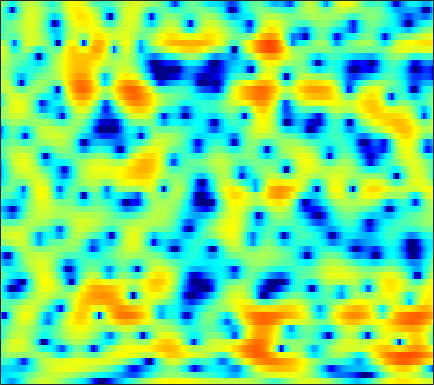

Source data for this figure (header and first rows):
-4.4274, -5.1478, -6.1978, -7.2745, -7.9511, -8.3562, -7.9391, -7.158, -5.7767, -4.3058, -2.9256, -1.9786, -0.85833, 0.091829, 0.6958, 1.3673, 1.8943, 2.2014, 2.5045, 2.6931, 2.7686, 2.7577, 2.646, 2.4325
-5.984, -5.885, -5.738, -5.564, -5.408, -5.147, -4.821, -4.529, -4.072, -3.547, -2.968, -2.509, -1.881, -1.254, -0.7935, -0.2055, 0.3406, 0.7168, 1.167, 1.555, 1.875, 2.072, 2.277, 2.415
-6.898, -6.497, -6.174, -6.058, -6.085, -6.244, -6.504, -6.73, -7.006, -7.108, -6.898, -6.5, -5.666, -4.605, -3.739, -2.588, -1.504, -0.7541, 0.1417, 0.9212, 1.589, 2.02, 2.506, 2.902
-2.787, -2.652, -2.645, -2.86, -3.191, -3.897, -4.961, -6.056, -8.009, -10.53, -12.78, -12.6, -9.844, -6.821, -4.92, -2.877, -1.29, -0.331, 0.6861, 1.457, 2.027, 2.347, 2.653, 2.849
-0.6196, -0.09371, 0.4273, 0.7574, 0.895, 0.9491, 0.8996, 0.8018, 0.6296, 0.4606, 0.3464, 0.3105, 0.3457, 0.4727, 0.6061, 0.7987, 0.9773, 1.07, 1.115, 1.046, 0.854, 0.6116, 0.1457, -0.5077
0.07675, 0.7269, 1.483, 2.098, 2.467, 2.821, 3.034, 3.097, 3.072, 2.926, 2.668, 2.421, 1.996, 1.459, 0.9649, 0.1714, -0.7588, -1.511, -2.492, -3.312, -3.894, -4.173, -4.456, -4.83
-0.859, -0.02073, 1.004, 1.877, 2.421, 2.981, 3.357, 3.515, 3.568, 3.433, 3.096, 2.725, 2.029, 1.049, 0.08279, -1.578, -3.843, -6.128, -10.55, -18.97, -20.59, -13.66, -9.067, -6.43
-4.025, -2.594, -1.089, 0.06499, 0.7471, 1.464, 1.988, 2.267, 2.491, 2.528, 2.369, 2.109, 1.595, 0.9213, 0.3444, -0.5218, -1.491, -2.256, -3.211, -3.877, -4.072, -3.913, -3.444, -2.828
-2.893, -2.308, -1.533, -0.7817, -0.2306, 0.4581, 1.062, 1.43, 1.79, 1.997, 2.029, 1.941, 1.672, 1.251, 0.8407, 0.1956, -0.521, -1.081, -1.815, -2.454, -2.902, -3.054, -2.991, -2.624
-3.602, -3.901, -3.644, -2.684, -1.71, -0.351, 0.8593, 1.617, 2.38, 2.889, 3.182, 3.248, 3.125, 2.715, 2.209, 1.28, 0.1078, -0.9667, -2.707, -4.927, -7.538, -9.201, -9.56, -7.655
-9.886, -15.22, -13.72, -7.441, -4.37, -1.512, 0.4688, 1.582, 2.703, 3.456, 3.913, 4.069, 4.066, 3.777, 3.365, 2.55, 1.409, 0.3163, -1.48, -3.754, -6.331, -7.973, -8.45, -7.304
-1.624, -1.968, -2.084, -1.687, -1.14, -0.3166, 0.4767, 1.046, 1.762, 2.379, 2.836, 3.05, 3.19, 3.198, 3.111, 2.8, 2.231, 1.691, 0.8871, 0.0269, -0.9793, -1.812, -2.916, -4.051
-0.9587, -1.278, -1.574, -1.727, -1.763, -1.685, -1.401, -1.092, -0.5791, 0.01025, 0.6277, 1.068, 1.584, 1.993, 2.225, 2.425, 2.49, 2.43, 2.206, 1.842, 1.348, 0.8736, 0.07084, -0.8972
-2.999, -3.728, -4.876, -6.208, -7.158, -7.96, -7.881, -7.273, -6.159, -4.941, -3.681, -2.685, -1.397, -0.2668, 0.45, 1.281, 2.003, 2.417, 2.744, 2.872, 2.871, 2.781, 2.495, 2.082
-3.82, -5.24, -7.976, -11.9, -16.3, -29.59, -21.55, -16.99, -13.9, -11.89, -9.886, -8.178, -5.743, -3.331, -1.741, 0.05368, 1.454, 2.276, 3.126, 3.674, 3.949, 4.005, 3.918, 3.624
-1.977, -3.058, -4.636, -6.414, -7.847, -9.536, -10.86, -12.02, -14.48, -19.22, -23.51, -15.56, -8.918, -4.813, -2.526, -0.1175, 1.641, 2.614, 3.588, 4.234, 4.538, 4.556, 4.369, 3.932
-1.12, -1.703, -2.524, -3.384, -3.941, -4.61, -5.228, -5.533, -5.803, -5.799, -5.192, -4.39, -3.016, -1.413, -0.2408, 1.109, 2.228, 2.916, 3.566, 3.919, 4.012, 3.902, 3.477, 2.775
-2.613, -3.038, -3.567, -3.845, -3.888, -3.813, -3.59, -3.257, -2.699, -2.099, -1.359, -0.7311, 0.08347, 0.8966, 1.508, 2.22, 2.775, 3.13, 3.434, 3.501, 3.375, 3.137, 2.57, 1.709
-6.396, -7.393, -8.509, -8.868, -8.414, -7.002, -5.247, -4.039, -2.609, -1.342, -0.2927, 0.3749, 1.177, 1.84, 2.236, 2.681, 3.026, 3.174, 3.27, 3.251, 3.055, 2.8, 2.327, 1.642
-8.713, -10.57, -14.94, -20.51, -15.92, -10.07, -6.273, -4.266, -2.307, -0.8323, 0.2623, 0.8602, 1.468, 1.897, 2.101, 2.273, 2.386, 2.403, 2.387, 2.362, 2.269, 2.146, 1.942, 1.635
-4.164, -4.221, -4.286, -3.994, -3.56, -2.589, -1.472, -0.6846, 0.2659, 0.9632, 1.406, 1.596, 1.603, 1.385, 1.127, 0.6764, 0.1873, -0.0538, -0.1979, -0.1519, 0.1013, 0.3237, 0.5532, 0.7211
0.31, 0.5661, 0.9228, 1.269, 1.512, 1.896, 2.259, 2.465, 2.668, 2.698, 2.484, 2.165, 1.435, 0.2778, -0.8933, -3.008, -5.75, -7.748, -8.473, -6.621, -4.477, -3.212, -2.125, -1.509
2.185, 2.386, 2.638, 2.831, 2.997, 3.162, 3.266, 3.321, 3.272, 3.096, 2.73, 2.268, 1.42, 0.1529, -1.136, -3.335, -6.288, -8.517, -9.315, -7.45, -5.402, -4.45, -3.789, -3.895
1.487, 1.571, 1.641, 1.736, 1.817, 1.92, 2.042, 2.138, 2.237, 2.272, 2.221, 2.09, 1.776, 1.319, 0.8601, 0.1929, -0.4744, -0.9029, -1.287, -1.491, -1.623, -1.801, -2.288, -3.199
-1.437, -1.539, -1.734, -1.874, -1.985, -1.939, -1.641, -1.321, -0.723, -0.09438, 0.4783, 0.8718, 1.242, 1.505, 1.626, 1.659, 1.66, 1.592, 1.459, 1.297, 1.041, 0.8262, 0.4032, -0.1046
-5.522, -5.906, -6.759, -8.139, -9.333, -10.39, -9.751, -8.278, -5.992, -3.949, -2.303, -1.282, -0.1664, 0.6846, 1.204, 1.728, 2.097, 2.283, 2.424, 2.46, 2.38, 2.269, 2.062, 1.801
-7.365, -7.661, -8.852, -11.03, -13.47, -17.81, -16.14, -12.54, -8.635, -5.942, -3.815, -2.572, -1.161, 0.01265, 0.7255, 1.558, 2.154, 2.503, 2.821, 2.949, 2.959, 2.85, 2.649, 2.359
-4.889, -4.99, -5.389, -5.879, -6.323, -6.644, -6.643, -6.307, -5.647, -4.737, -3.728, -2.829, -1.582, -0.2989, 0.6143, 1.656, 2.519, 2.988, 3.378, 3.517, 3.403, 3.178, 2.668, 2.017
-1.607, -1.623, -1.639, -1.825, -2.044, -2.426, -3.124, -3.721, -4.96, -6.222, -6.992, -6.271, -3.865, -1.357, 0.3445, 2.068, 3.342, 3.978, 4.429, 4.516, 4.15, 3.653, 2.552, 1.028
-1.968, -1.434, -0.8038, -0.5052, -0.4211, -0.6793, -1.349, -2.281, -4.224, -7.362, -11.09, -9.893, -5.127, -1.406, 0.5661, 2.5, 3.725, 4.302, 4.665, 4.585, 4.061, 3.372, 2.059, 0.1641
-6.105, -4.426, -2.819, -1.621, -1.016, -0.5362, -0.3311, -0.372, -0.5244, -0.732, -0.6614, -0.3838, 0.3693, 1.269, 1.944, 2.674, 3.179, 3.345, 3.348, 3.002, 2.418, 1.756, 0.6858, -0.6877
-7.384, -5.681, -3.819, -2.197, -1.257, -0.1921, 0.5627, 1.027, 1.471, 1.821, 2.1, 2.287, 2.511, 2.69, 2.773, 2.775, 2.642, 2.446, 2.015, 1.449, 0.7232, 0.09581, -0.9151, -2.053
-7.834, -5.813, -3.648, -1.795, -0.7085, 0.5975, 1.544, 2.139, 2.694, 3.112, 3.341, 3.429, 3.381, 3.192, 2.938, 2.463, 1.79, 1.213, 0.3161, -0.5761, -1.463, -2.059, -2.843, -3.582
-6.457, -4.523, -2.406, -0.722, 0.3525, 1.493, 2.405, 2.912, 3.42, 3.722, 3.829, 3.787, 3.54, 3.078, 2.546, 1.618, 0.335, -0.8666, -2.808, -4.968, -6.797, -7.263, -6.741, -5.79
-2.928, -2.023, -0.7755, 0.2843, 1.051, 1.814, 2.47, 2.808, 3.161, 3.301, 3.305, 3.18, 2.888, 2.378, 1.829, 0.8023, -0.6542, -2.107, -4.88, -9.013, -16.02, -16.92, -10.36, -6.608
-1.928, -1.389, -0.6305, 0.08075, 0.5071, 1.014, 1.311, 1.471, 1.514, 1.481, 1.366, 1.261, 1.101, 0.8887, 0.7077, 0.2986, -0.2453, -0.8287, -1.659, -2.557, -3.118, -3.139, -2.685, -1.865
-3.379, -2.787, -2.034, -1.292, -0.9174, -0.5577, -0.545, -0.7112, -1.224, -1.867, -2.498, -2.722, -2.602, -2.009, -1.452, -0.7092, -0.1308, 0.1654, 0.4586, 0.6198, 0.7983, 0.9349, 1.17, 1.445
-8.271, -6.515, -4.471, -2.983, -2.198, -1.764, -1.846, -2.419, -3.811, -6.385, -10.91, -15.58, -12.55, -7.054, -4.387, -1.956, -0.3428, 0.5589, 1.369, 1.982, 2.372, 2.574, 2.768, 2.873
-10.65, -7.498, -4.527, -2.656, -1.715, -1.077, -1.009, -1.318, -2.202, -3.596, -5.166, -5.876, -5.417, -3.737, -2.363, -0.8085, 0.3954, 1.067, 1.727, 2.166, 2.412, 2.517, 2.53, 2.438
-2.345, -1.818, -0.9436, -0.1201, 0.4104, 0.9014, 1.096, 1.126, 0.9513, 0.6511, 0.3853, 0.228, 0.1741, 0.325, 0.4599, 0.6884, 0.8566, 0.9308, 1.002, 0.9424, 0.8467, 0.7196, 0.4319, 0.01761
0.4077, 0.6496, 1.162, 1.688, 2.045, 2.467, 2.726, 2.849, 2.852, 2.728, 2.51, 2.259, 1.877, 1.396, 0.9468, 0.3283, -0.3913, -0.9368, -1.568, -2.094, -2.391, -2.6, -2.901, -3.411
-0.3633, 0.2962, 1.227, 2.113, 2.648, 3.224, 3.639, 3.783, 3.854, 3.738, 3.399, 3.031, 2.339, 1.344, 0.4314, -1.178, -3.243, -5.038, -7.683, -8.997, -8.419, -7.393, -6.252, -5.741
-4.715, -2.252, 0.00841, 1.607, 2.474, 3.262, 3.743, 3.924, 3.987, 3.848, 3.511, 3.137, 2.398, 1.371, 0.3658, -1.497, -4.07, -6.72, -11.64, -15.52, -11.9, -9.255, -7.123, -5.962
-2.862, -1.173, 0.5452, 1.712, 2.353, 2.816, 2.966, 2.986, 2.834, 2.615, 2.404, 2.205, 1.865, 1.415, 0.9067, 0.05634, -0.973, -1.875, -3.025, -3.778, -4.208, -4.459, -4.721, -5.28
1.616, 1.955, 2.336, 2.461, 2.329, 1.895, 1.142, 0.4139, -0.5633, -1.194, -1.197, -0.8423, -0.1333, 0.4785, 0.7925, 1.032, 1.009, 0.8827, 0.5919, 0.1602, -0.4187, -0.9755, -2.048, -3.729
2.306, 2.302, 2.1, 1.601, 0.9241, -0.4078, -2.415, -4.659, -9.317, -17.6, -13.24, -8.326, -4.615, -2.387, -1.22, -0.2093, 0.4058, 0.7016, 0.9078, 0.889, 0.7381, 0.5521, 0.1361, -0.3914
1.371, 1.301, 0.9449, 0.3144, -0.3276, -1.5, -3.059, -4.433, -6.33, -7.641, -7.471, -6.582, -5.07, -3.716, -2.922, -2.095, -1.455, -1.1, -0.7234, -0.3951, -0.1233, 0.04414, 0.2806, 0.5419
1.245, 1.112, 0.7816, 0.2776, -0.1887, -0.8914, -1.676, -2.279, -2.963, -3.466, -3.737, -3.794, -3.726, -3.606, -3.533, -3.381, -3.212, -3.045, -2.712, -2.221, -1.642, -1.173, -0.4881, 0.2088
1.975, 1.748, 1.372, 0.891, 0.4807, -0.06863, -0.5862, -0.9608, -1.396, -1.775, -2.163, -2.461, -2.937, -3.579, -4.181, -5.062, -5.933, -6.327, -6.157, -5.214, -3.882, -2.847, -1.582, -0.4594
2.982, 2.604, 1.996, 1.294, 0.7261, -0.006553, -0.529, -0.718, -0.8508, -0.8733, -0.9324, -1.1, -1.674, -2.722, -3.896, -6.417, -10.83, -17.14, -18.33, -9.981, -5.822, -3.845, -2.052, -0.8079
3.484, 3.048, 2.072, 0.642, -0.7402, -2.857, -4.433, -4.259, -2.615, -0.8707, 0.3783, 0.897, 1.089, 0.7359, 0.1099, -1.161, -2.709, -3.652, -3.916, -3.086, -1.954, -1.31, -0.8116, -0.7815
1.389, 1.326, 0.7081, -0.7264, -2.562, -6.266, -11.07, -9.48, -4.435, -1.041, 1.062, 2.084, 2.91, 3.231, 3.2, 2.94, 2.513, 2.191, 1.753, 1.301, 0.766, 0.2397, -0.8262, -2.543
-2.213, -1.54, -1.101, -1.126, -1.303, -1.608, -1.64, -1.341, -0.4951, 0.5508, 1.548, 2.169, 2.76, 3.076, 3.151, 3.042, 2.738, 2.373, 1.738, 0.9531, -0.02872, -0.883, -2.228, -3.723
-2.909, -2.177, -1.481, -0.9837, -0.6686, -0.3218, 0.07611, 0.408, 0.9628, 1.558, 2.121, 2.474, 2.832, 3.024, 3.05, 2.885, 2.5, 2.046, 1.234, 0.1773, -1.136, -2.292, -3.991, -5.712
-2.025, -1.668, -1.342, -1.084, -0.9085, -0.5596, -0.08678, 0.3635, 1.007, 1.682, 2.303, 2.701, 3.098, 3.31, 3.326, 3.159, 2.737, 2.262, 1.381, 0.1625, -1.446, -3.003, -5.704, -9.719
-1.618, -1.825, -2.321, -2.993, -3.455, -3.61, -3.006, -2.121, -0.7563, 0.5444, 1.644, 2.305, 2.935, 3.293, 3.386, 3.299, 2.97, 2.569, 1.822, 0.828, -0.4217, -1.532, -3.205, -4.969
-1.225, -1.998, -3.695, -6.611, -10.2, -18.77, -12.19, -7.27, -3.342, -0.8621, 0.7885, 1.64, 2.419, 2.853, 2.998, 2.96, 2.709, 2.381, 1.782, 1.04, 0.2042, -0.4237, -1.202, -1.764
0.6509, 0.1318, -0.9795, -2.462, -3.658, -4.606, -4.045, -2.906, -1.262, 0.1052, 1.08, 1.58, 1.996, 2.172, 2.177, 2.031, 1.712, 1.366, 0.7565, -0.02219, -0.9454, -1.678, -2.593, -3.166
